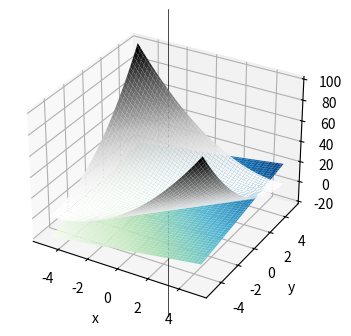

Recreate this plot in Python.
import matplotlib.pyplot as plt
import numpy as np

def eliptic_paraboloid(x, y):
  z = x**2 + y**2 - 2*x*y
  return z

def d_eliptic_paraboloid(x, y):
  z = 2*x + 2*y
  return z

x, y = np.meshgrid(np.linspace(-5, 5, 100), np.linspace(-5, 5, 100))
z = eliptic_paraboloid(x, y)
dz = d_eliptic_paraboloid(x, y)

plt.figure(figsize=(4, 4))
ax = plt.axes(projection='3d')
ax.plot_surface(x, y, z, cmap='Greys')
ax.plot_surface(x, y, dz, cmap='GnBu')
ax.axvline(x=0, color='black', linewidth=.5)
plt.xlabel('x')
plt.ylabel('y')
plt.show()
#plt.savefig('../images/fig5_diferenc.png', format='png', transparent=True)